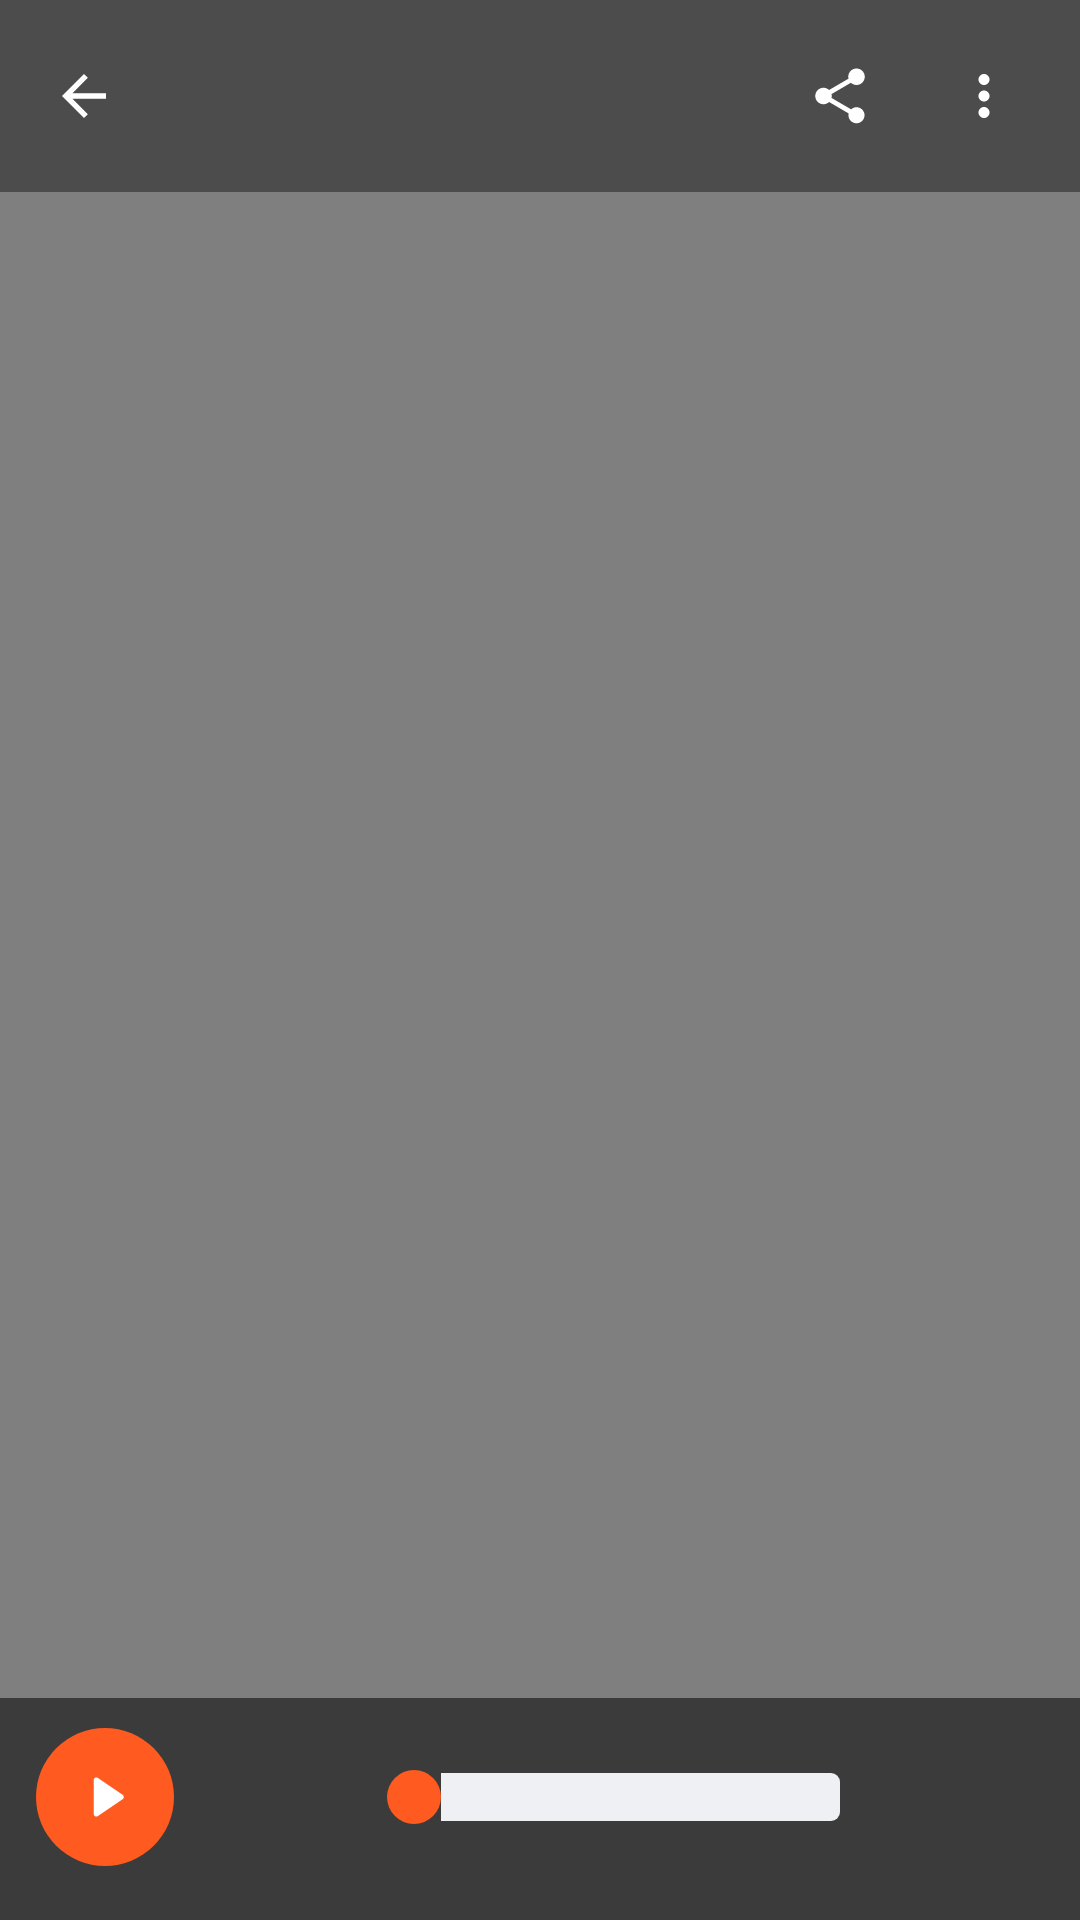

Write the Android layout XML for this screen, with the resource values it uses.
<!-- AndroidManifest.xml: activity theme Theme.Imran.Dark -->
<!-- res/layout/activity_player.xml -->
<?xml version="1.0" encoding="utf-8"?>
<FrameLayout xmlns:android="http://schemas.android.com/apk/res/android"
    xmlns:tools="http://schemas.android.com/tools"
    android:layout_width="match_parent"
    android:layout_height="match_parent"
    android:background="@color/black">

    <VideoView
        android:id="@+id/video"
        android:layout_width="match_parent"
        android:layout_height="match_parent"
        android:layout_gravity="center" />

    
    <LinearLayout
        android:id="@+id/playerTop"
        android:layout_width="match_parent"
        android:layout_height="wrap_content"
        android:orientation="horizontal"
        android:gravity="center_vertical"
        android:background="#66000000"
        android:paddingStart="4dp"
        android:paddingEnd="8dp"
        android:paddingTop="8dp"
        android:paddingBottom="8dp">

        <ImageView
            android:id="@+id/playerBack"
            android:layout_width="@dimen/touch_min"
            android:layout_height="@dimen/touch_min"
            android:background="@drawable/rp_borderless"
            android:padding="13dp"
            android:src="@drawable/ic_back"
            android:contentDescription="@string/cancel"
            android:tint="@color/white" />

        <TextView
            android:id="@+id/playerTitle"
            android:layout_width="0dp"
            android:layout_height="wrap_content"
            android:layout_weight="1"
            android:layout_marginStart="6dp"
            android:maxLines="1"
            android:ellipsize="middle"
            android:textColor="@color/white"
            android:textSize="15sp"
            android:textStyle="bold" />

        <ImageView
            android:id="@+id/playerShare"
            android:layout_width="@dimen/touch_min"
            android:layout_height="@dimen/touch_min"
            android:background="@drawable/rp_borderless"
            android:padding="13dp"
            android:src="@drawable/ic_share"
            android:contentDescription="@string/share"
            android:tint="@color/white" />

        <ImageView
            android:id="@+id/playerMore"
            android:layout_width="@dimen/touch_min"
            android:layout_height="@dimen/touch_min"
            android:background="@drawable/rp_borderless"
            android:padding="13dp"
            android:src="@drawable/ic_more"
            android:contentDescription="@string/content_desc_more"
            android:tint="@color/white" />
    </LinearLayout>

    
    <LinearLayout
        android:id="@+id/playerControls"
        android:layout_width="match_parent"
        android:layout_height="wrap_content"
        android:layout_gravity="bottom"
        android:orientation="vertical"
        android:background="#88000000"
        android:paddingStart="12dp"
        android:paddingEnd="12dp"
        android:paddingTop="10dp"
        android:paddingBottom="18dp">

        <LinearLayout
            android:layout_width="match_parent"
            android:layout_height="wrap_content"
            android:orientation="horizontal"
            android:gravity="center_vertical">

            <ImageView
                android:id="@+id/playerPlay"
                android:layout_width="46dp"
                android:layout_height="46dp"
                android:background="@drawable/rp_circle_brand"
                android:padding="13dp"
                android:src="@drawable/ic_play"
                android:contentDescription="@string/play"
                android:tint="@color/white" />

            <TextView
                android:id="@+id/playerPos"
                android:layout_width="wrap_content"
                android:layout_height="wrap_content"
                android:layout_marginStart="12dp"
                android:minWidth="46dp"
                android:textColor="@color/white"
                android:textSize="12.5sp"
                tools:text="00:12" />

            <SeekBar
                android:id="@+id/playerSeek"
                android:layout_width="0dp"
                android:layout_height="wrap_content"
                android:layout_weight="1"
                android:layout_marginStart="6dp"
                android:layout_marginEnd="6dp"
                android:progressDrawable="@drawable/seek_progress"
                android:thumb="@drawable/seek_thumb" />

            <TextView
                android:id="@+id/playerDur"
                android:layout_width="wrap_content"
                android:layout_height="wrap_content"
                android:minWidth="46dp"
                android:gravity="end"
                android:textColor="#B3FFFFFF"
                android:textSize="12.5sp"
                tools:text="01:40" />
        </LinearLayout>
    </LinearLayout>
</FrameLayout>
<!-- resources referenced by this layout -->
<resources>
  <color name="black">#000000</color>
  <color name="white">#FFFFFF</color>
  <dimen name="touch_min">48dp</dimen>
  <!-- drawable ic_back (drawable) -->
  <vector xmlns:android="http://schemas.android.com/apk/res/android"
      android:width="24dp" android:height="24dp"
      android:viewportWidth="24" android:viewportHeight="24">
      <path android:fillColor="#FFFFFFFF" android:pathData="M20,11H7.8l5.6,-5.6L12,4l-8,8l8,8l1.4,-1.4L7.8,13H20V11z" />
  </vector>
  <!-- drawable ic_more (drawable) -->
  <vector xmlns:android="http://schemas.android.com/apk/res/android"
      android:width="24dp" android:height="24dp"
      android:viewportWidth="24" android:viewportHeight="24">
      <path android:fillColor="#FFFFFFFF" android:pathData="M12,8c1.1,0 2,-0.9 2,-2s-0.9,-2 -2,-2s-2,0.9 -2,2S10.9,8 12,8zM12,10c-1.1,0 -2,0.9 -2,2s0.9,2 2,2s2,-0.9 2,-2S13.1,10 12,10zM12,16c-1.1,0 -2,0.9 -2,2s0.9,2 2,2s2,-0.9 2,-2S13.1,16 12,16z" />
  </vector>
  <!-- drawable ic_play (drawable) -->
  <vector xmlns:android="http://schemas.android.com/apk/res/android"
      android:width="24dp" android:height="24dp"
      android:viewportWidth="24" android:viewportHeight="24">
      <path android:fillColor="#FFFFFFFF" android:pathData="M7.5,5.2c0,-0.8 0.85,-1.3 1.54,-0.9l10,6.8c0.66,0.4 0.66,1.4 0,1.8l-10,6.8c-0.69,0.4 -1.54,-0.1 -1.54,-0.9z" />
  </vector>
  <!-- drawable rp_borderless (drawable) -->
  <?xml version="1.0" encoding="utf-8"?>
  <ripple xmlns:android="http://schemas.android.com/apk/res/android"
      android:color="#22000000" />
  <!-- drawable rp_circle_brand (drawable) -->
  <?xml version="1.0" encoding="utf-8"?>
  <ripple xmlns:android="http://schemas.android.com/apk/res/android" android:color="#33FFFFFF">
      <item android:id="@android:id/mask" android:drawable="@drawable/bg_circle_brand" />
      <item android:drawable="@drawable/bg_circle_brand" />
  </ripple>
  <!-- drawable seek_thumb (drawable) -->
  <?xml version="1.0" encoding="utf-8"?>
  <shape xmlns:android="http://schemas.android.com/apk/res/android" android:shape="oval">
      <solid android:color="@color/brand_500" />
      <size android:width="18dp" android:height="18dp" />
  </shape>
  <string name="cancel">Cancel</string>
  <string name="content_desc_more">More options</string>
  <string name="play">Play</string>
  <string name="share">Share</string>
  <style name="Theme.Imran.Dark" parent="Theme.Material3.Dark.NoActionBar">
          <item name="colorPrimary">@color/brand_400</item>
          <item name="android:statusBarColor">@color/black</item>
          <item name="android:navigationBarColor">@color/black</item>
          <item name="android:windowAnimationStyle">@style/Anim.Imran</item>
      </style>
  <!-- drawable bg_circle_brand (drawable) -->
  <?xml version="1.0" encoding="utf-8"?>
  <shape xmlns:android="http://schemas.android.com/apk/res/android" android:shape="oval">
      <solid android:color="@color/brand_500" />
  
  </shape>
  <color name="surface_sunken">#EEF0F3</color>
  <color name="brand_500">#FF5A1F</color>
  <color name="brand_400">#FF8A3D</color>
  <style name="Anim.Imran" parent="@android:style/Animation.Activity">
          <item name="android:activityOpenEnterAnimation">@anim/slide_in_right</item>
          <item name="android:activityOpenExitAnimation">@anim/slide_out_left</item>
          <item name="android:activityCloseEnterAnimation">@anim/slide_in_left</item>
          <item name="android:activityCloseExitAnimation">@anim/slide_out_right</item>
      </style>
</resources>
